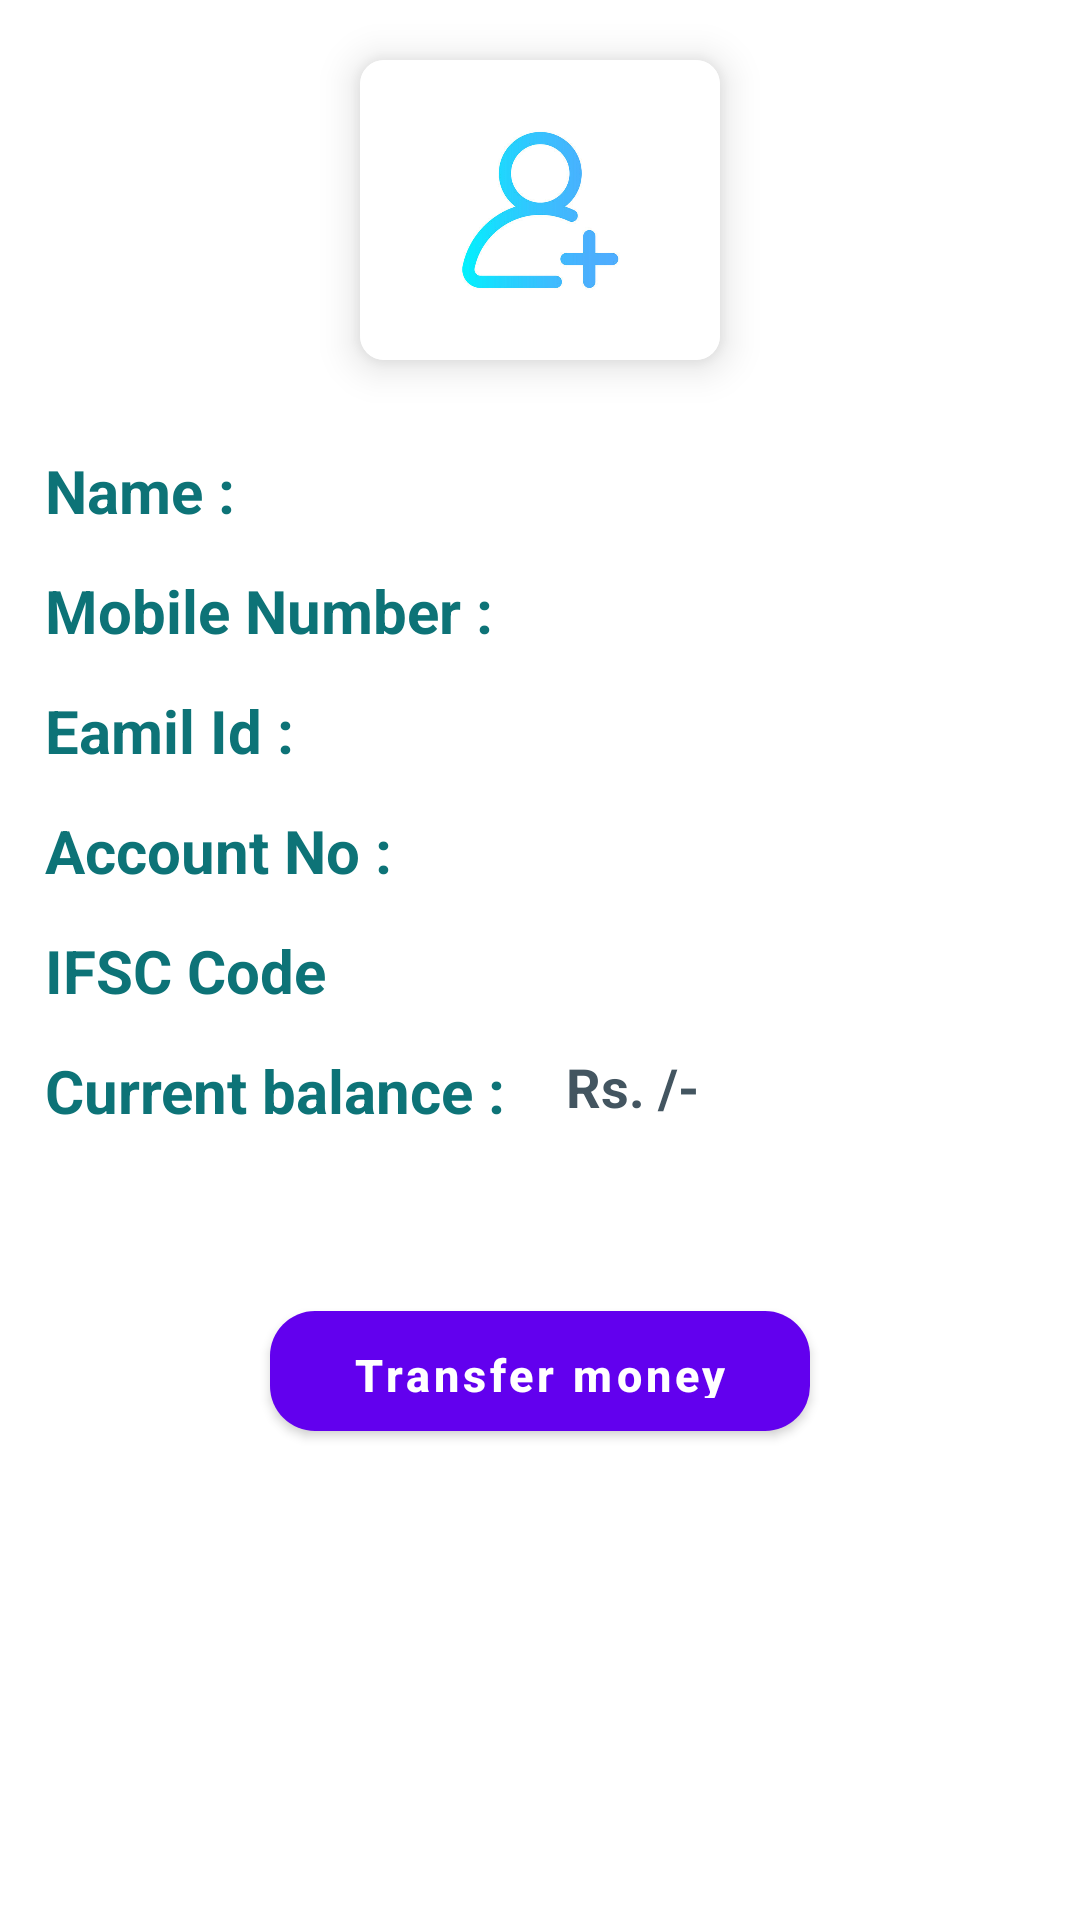

This screen was rendered from an Android layout file. Write that file and the resources it references.
<!-- AndroidManifest.xml: application theme Theme.BankingSystem -->
<!-- res/layout/activity_userdata.xml -->
<?xml version="1.0" encoding="utf-8"?>
<ScrollView xmlns:android="http://schemas.android.com/apk/res/android"
    xmlns:app="http://schemas.android.com/apk/res-auto"
    xmlns:tools="http://schemas.android.com/tools"
    android:layout_width="match_parent"
    android:layout_height="wrap_content">
    <RelativeLayout
        android:layout_width="match_parent"
        android:layout_height="wrap_content">

        <androidx.cardview.widget.CardView
            android:id="@+id/cycle_add"
            android:layout_width="120dp"
            android:layout_height="100dp"
            android:layout_row="0"
            android:layout_rowWeight="1"
            android:layout_column="0"
            android:layout_columnWeight="1"
            android:layout_gravity="center_horizontal|center_vertical"
            android:layout_centerHorizontal="true"
            android:layout_marginTop="20dp"
            android:padding="20dp"
            app:cardCornerRadius="8dp"
            app:cardElevation="8dp">

            <ImageView
                android:layout_width="204dp"
                android:layout_height="130dp"
                android:layout_gravity="center_horizontal|center_vertical"
                android:src="@drawable/usericon" />
        </androidx.cardview.widget.CardView>
        <LinearLayout
            android:id="@+id/user_name"
            android:layout_width="match_parent"
            android:layout_height="wrap_content"
            android:layout_marginTop="30dp"
            android:layout_marginLeft="15dp"
            android:layout_below="@id/cycle_add">

            <TextView
                android:layout_width="wrap_content"
                android:layout_height="wrap_content"
                android:layout_marginRight="20dp"
                android:text="Name :"
                android:textColor="#0d7377"
                android:textSize="20sp"
                android:textStyle="bold"></TextView>

            <TextView
                android:id="@+id/username"
                android:layout_width="wrap_content"
                android:layout_height="30dp"
                android:textColor="#435560"
                android:textSize="18dp"
                android:textStyle="bold"></TextView>
        </LinearLayout>

        <LinearLayout
            android:id="@+id/mobile_no"
            android:layout_width="match_parent"
            android:layout_height="wrap_content"
            android:layout_marginTop="10dp"
            android:layout_marginLeft="15dp"
            android:layout_below="@id/user_name">

            <TextView
                android:layout_width="wrap_content"
                android:layout_height="wrap_content"
                android:layout_marginRight="20dp"
                android:text="Mobile Number :"
                android:textColor="#0d7377"
                android:textSize="20dp"
                android:textStyle="bold"></TextView>

            <TextView
                android:id="@+id/userphonenumber"
                android:layout_width="wrap_content"
                android:layout_height="30dp"
                android:textColor="#435560"
                android:textSize="18dp"
                android:textStyle="bold"></TextView>
        </LinearLayout>

        <LinearLayout
            android:id="@+id/email_id"
            android:layout_width="match_parent"
            android:layout_height="wrap_content"
            android:layout_marginTop="10dp"
            android:layout_marginLeft="15dp"
            android:layout_below="@id/mobile_no">

            <TextView
                android:layout_width="wrap_content"
                android:layout_height="wrap_content"
                android:layout_marginRight="20dp"
                android:text="Eamil Id :"
                android:textColor="#0d7377"
                android:textSize="20dp"
                android:textStyle="bold"></TextView>

            <TextView
                android:id="@+id/email"
                android:layout_width="wrap_content"
                android:layout_height="30dp"
                android:textColor="#435560"
                android:textSize="18dp"
                android:textStyle="bold"></TextView>
        </LinearLayout>

        <LinearLayout
            android:id="@+id/bank_account_no"
            android:layout_width="match_parent"
            android:layout_height="wrap_content"
            android:layout_marginTop="10dp"
            android:layout_marginLeft="15dp"
            android:layout_below="@id/email_id">

            <TextView
                android:layout_width="wrap_content"
                android:layout_height="wrap_content"
                android:layout_marginRight="20dp"
                android:text="Account No :"
                android:textColor="#0d7377"
                android:textSize="20dp"
                android:textStyle="bold"></TextView>

            <TextView
                android:id="@+id/account_no"
                android:layout_width="wrap_content"
                android:layout_height="30dp"
                android:textColor="#435560"
                android:textSize="18dp"
                android:textStyle="bold"></TextView>
        </LinearLayout>

        <LinearLayout
            android:id="@+id/ifsc"
            android:layout_width="match_parent"
            android:layout_height="wrap_content"
            android:layout_marginTop="10dp"
            android:layout_marginLeft="15dp"
            android:layout_below="@id/bank_account_no">

            <TextView
                android:layout_width="wrap_content"
                android:layout_height="wrap_content"
                android:layout_marginRight="20dp"
                android:text="IFSC Code"
                android:textColor="#0d7377"
                android:textSize="20dp"
                android:textStyle="bold"></TextView>

            <TextView
                android:id="@+id/ifsc_code"
                android:layout_width="wrap_content"
                android:layout_height="30dp"
                android:textColor="#435560"
                android:textSize="18dp"
                android:textStyle="bold"></TextView>
        </LinearLayout>

        <LinearLayout
            android:id="@+id/current_balance"
            android:layout_width="match_parent"
            android:layout_height="wrap_content"
            android:layout_marginTop="10dp"
            android:layout_marginLeft="15dp"
            android:layout_below="@id/ifsc">

            <TextView
                android:layout_width="wrap_content"
                android:layout_height="wrap_content"
                android:layout_marginRight="20dp"
                android:text="Current balance :"
                android:textColor="#0d7377"
                android:textSize="20dp"
                android:textStyle="bold"></TextView>

            <LinearLayout
                android:layout_width="wrap_content"
                android:layout_height="wrap_content"
                android:layout_alignParentRight="true"
                android:layout_centerVertical="true"
                android:layout_marginRight="10dp">

                <TextView
                    android:id="@+id/rupee"
                    android:layout_width="wrap_content"
                    android:layout_height="wrap_content"
                    android:text="Rs."
                    android:textColor="#435560"
                    android:textSize="18sp"
                    android:textStyle="bold"></TextView>

                <TextView
                    android:id="@+id/balance"
                    android:layout_width="wrap_content"
                    android:layout_height="wrap_content"
                    android:textColor="#435560"
                    android:textSize="18sp"
                    android:textStyle="bold"></TextView>

                <TextView
                    android:id="@+id/rupeeslash"
                    android:layout_width="wrap_content"
                    android:layout_height="wrap_content"
                    android:text=" /-"
                    android:textColor="#435560"
                    android:textSize="18sp"
                    android:textStyle="bold"></TextView>
            </LinearLayout>
        </LinearLayout>

        <Button
            android:id="@+id/transfer_button"
            android:layout_width="180dp"
            android:layout_height="40dp"
            android:layout_below="@id/current_balance"
            android:layout_centerHorizontal="true"
            android:layout_marginTop="60dp"
            android:layout_marginBottom="50dp"
            android:background="@drawable/bgcolor"
            android:paddingHorizontal="10dp"
            android:paddingVertical="5dp"
            android:text="Transfer money"
            android:textAllCaps="false"
            android:textColor="#ffff"
            android:textSize="15dp"
            android:textStyle="bold">

        </Button>
    </RelativeLayout>
</ScrollView>
<!-- resources referenced by this layout -->
<resources>
  <!-- drawable bgcolor (drawable) -->
  <?xml version="1.0" encoding="utf-8"?>
  <shape xmlns:android="http://schemas.android.com/apk/res/android">
  
      <gradient
          android:startColor="#bff0cf"
          android:endColor="#6fd6ff">
      </gradient>
  
      <corners android:radius="15dp">
      </corners>
  
  </shape>
  <!-- drawable usericon: jpg bitmap (drawable-mdpi, 33508 bytes) -->
  <style name="Theme.BankingSystem" parent="Theme.MaterialComponents.DayNight.NoActionBar">
          
          <item name="colorPrimary">@color/purple_500</item>
          <item name="colorPrimaryVariant">#0091CF</item>
          <item name="colorOnPrimary">@color/white</item>
          
          <item name="colorSecondary">@color/teal_200</item>
          <item name="colorSecondaryVariant">@color/teal_700</item>
          <item name="colorOnSecondary">@color/black</item>
          
          <item name="android:statusBarColor" tools:targetApi="l">?attr/colorPrimaryVariant</item>
          
      </style>
  <color name="purple_500">#FF6200EE</color>
  <color name="white">#FFFFFFFF</color>
  <color name="teal_200">#FF03DAC5</color>
  <color name="teal_700">#FF018786</color>
  <color name="black">#FF000000</color>
</resources>
